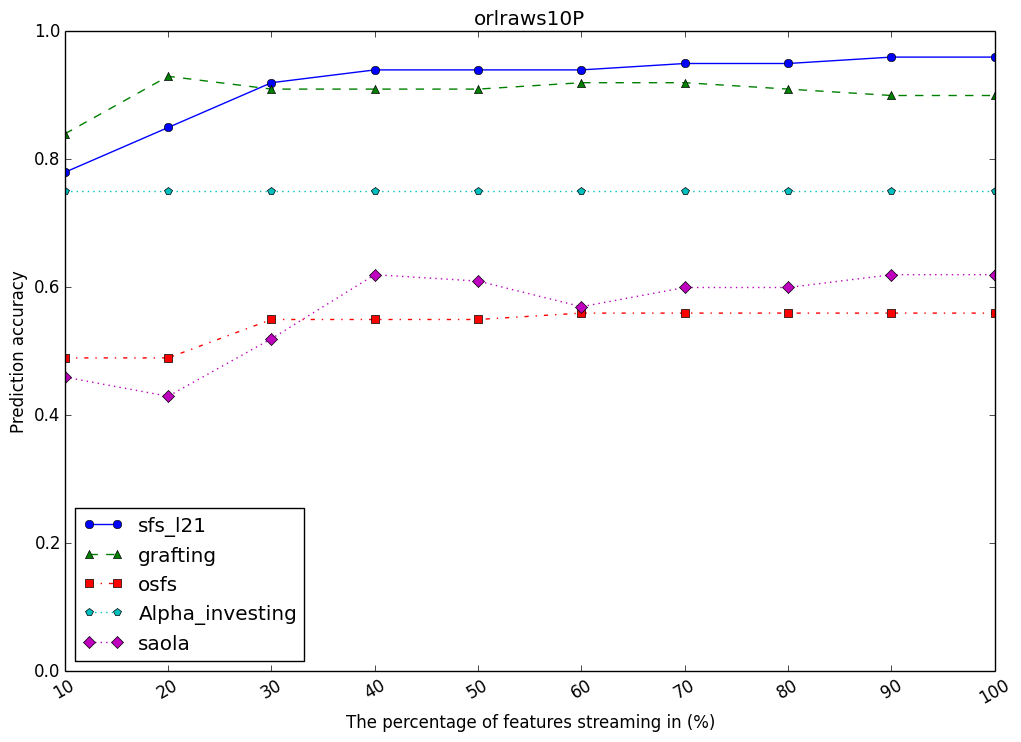

The data file committed next to this chart (first rows):
, sfs_l21, grafting, osfs, Alpha_investing, saola
10, 0.78, 0.84, 0.49, 0.75, 0.46
20, 0.85, 0.93, 0.49, 0.75, 0.43
30, 0.92, 0.91, 0.55, 0.75, 0.52
40, 0.94, 0.91, 0.55, 0.75, 0.62
50, 0.94, 0.91, 0.55, 0.75, 0.61
60, 0.94, 0.92, 0.56, 0.75, 0.57
70, 0.95, 0.92, 0.56, 0.75, 0.6
80, 0.95, 0.91, 0.56, 0.75, 0.6
90, 0.96, 0.9, 0.56, 0.75, 0.62
100, 0.96, 0.9, 0.56, 0.75, 0.62
